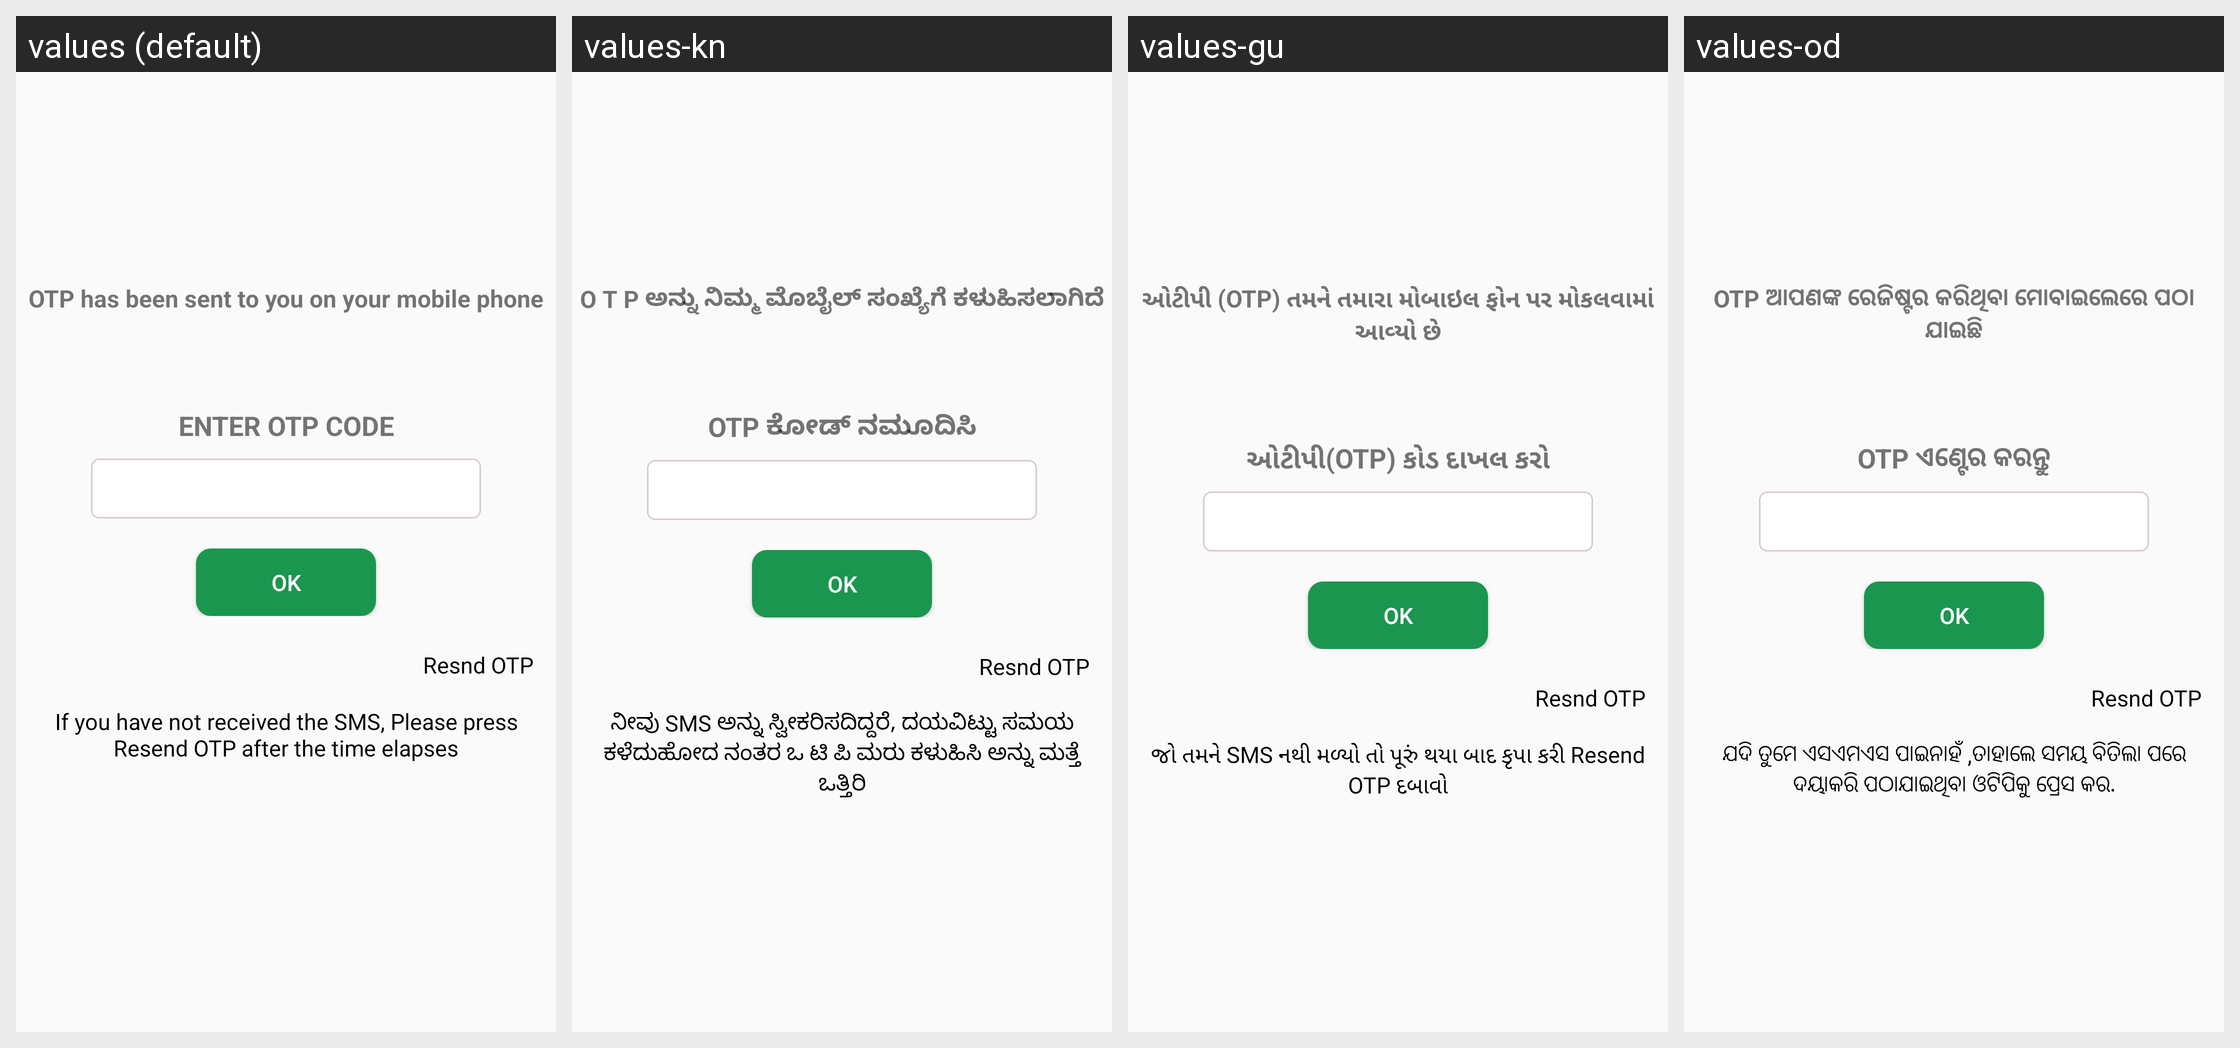

Locale-by-locale string values for the Android screen shown in this grid:
Android screen res/layout/otp_layout.xml rendered under 4 locales, left to right: values (default), values-kn, values-gu, values-od. Device: Nexus 5 (rendered at 1080×1920; each locale shown at half size, 540×960, under a caption strip naming it); theme KLPTheme.
Other locales in the repository, not shown: values-or.
Strings drawn on this screen, with the default value and each locale's value (text and hints the layout hard-codes, and strings that could not be matched under every locale, appear in the picture but are not listed):

otpSentonNumber
  values: OTP has been sent to you on your mobile phone
  values-kn: O T P ಅನ್ನು ನಿಮ್ಮ ಮೊಬೈಲ್ ಸಂಖ್ಯೆಗೆ ಕಳುಹಿಸಲಾಗಿದೆ
  values-gu: ઓટીપી (OTP) તમને તમારા મોબાઇલ ફોન પર મોકલવામાં આવ્યો છે
  values-od: OTP ଆପଣଙ୍କ ରେଜିଷ୍ଟର କରିଥିବା ମୋବାଇଲେରେ ପଠା ଯାଇଛି

enterOTPCode
  values: ENTER OTP CODE
  values-kn: OTP ಕೋಡ್ ನಮೂದಿಸಿ
  values-gu: ઓટીપી(OTP) કોડ દાખલ કરો
  values-od: OTP ଏଣ୍ଟେର କରନ୍ତୁ

ResendOTPMessage
  values: If you have not received the SMS, Please press Resend OTP after the time elapses
  values-kn: ನೀವು SMS ಅನ್ನು ಸ್ವೀಕರಿಸದಿದ್ದರೆ, ದಯವಿಟ್ಟು ಸಮಯ ಕಳೆದುಹೋದ ನಂತರ ಒ ಟಿ ಪಿ ಮರು ಕಳುಹಿಸಿ ಅನ್ನು ಮತ್ತೆ ಒತ್ತಿರಿ
  values-gu: જો તમને SMS નથી મળ્યો તો પૂરું થયા બાદ કૃપા કરી Resend OTP દબાવો
  values-od: ଯଦି ତୁମେ ଏସଏମଏସ ପାଇନାହଁ ,ତାହାଲେ ସମୟ ବିତିଲା ପରେ ଦୟାକରି ପଠାଯାଇଥିବା ଓଟିପିକୁ ପ୍ରେସ କର.
